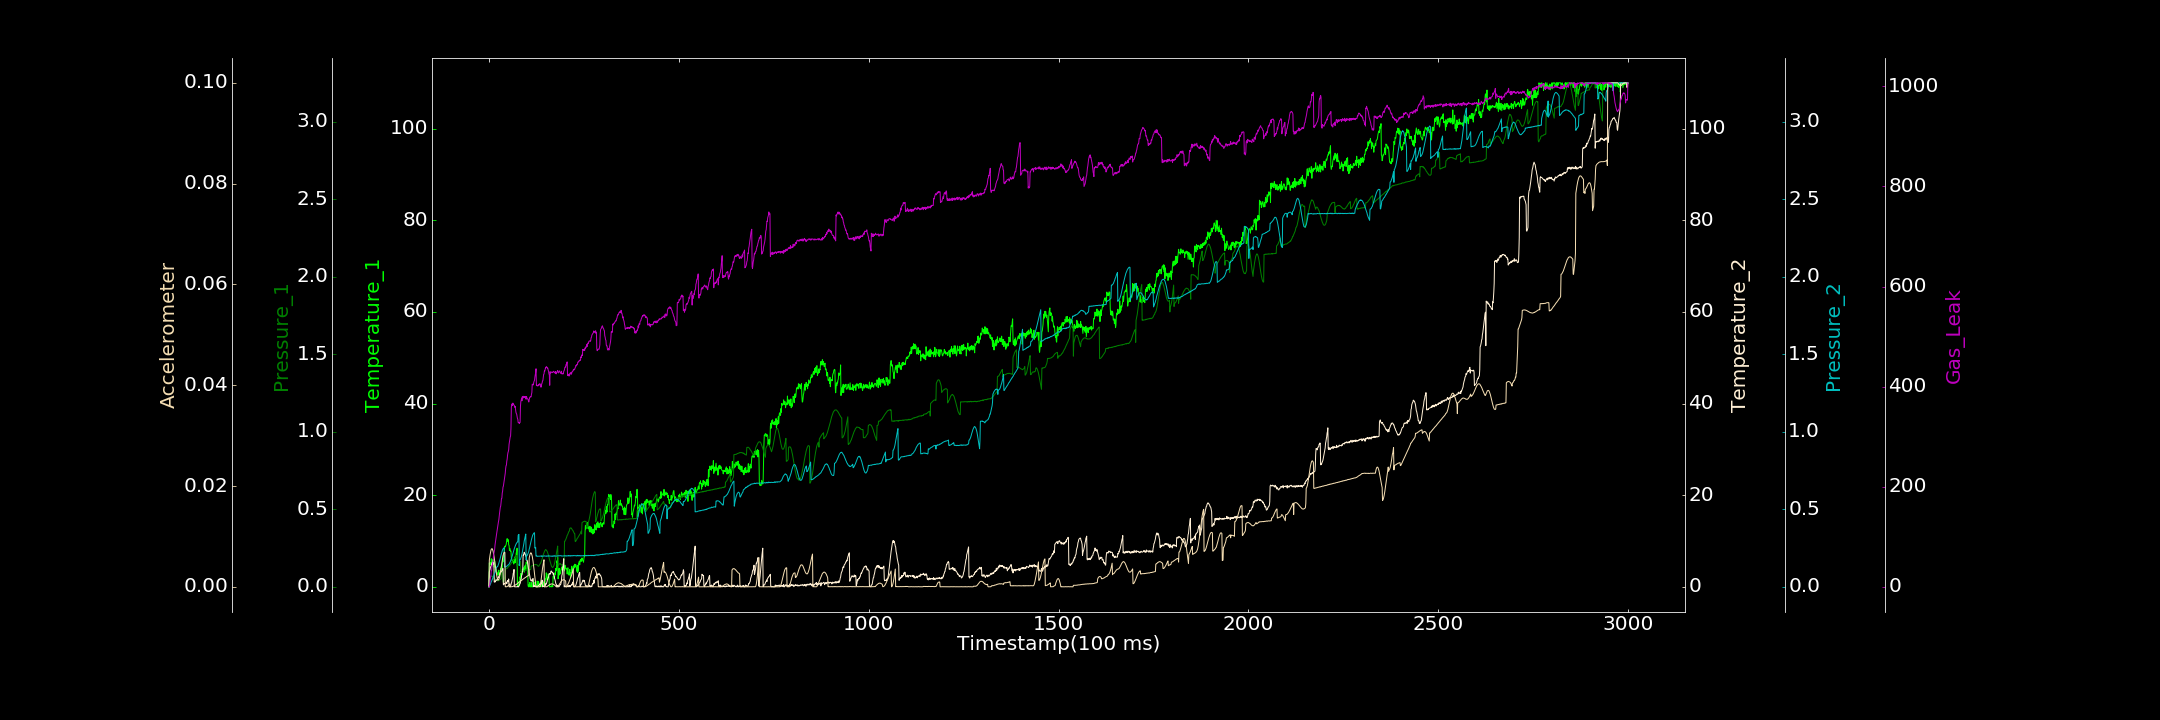

Source data for this figure (header and first rows):
0.000000000, 0.000000000, 0.000000000, 0.000000000, 0.000000000, 0.000000000, 0.000000000
1, 5.226, 0.06169, 3.265, 0.001402, 0.005299, 0.000000000
2, 4.833, 0.06342, 3.541, 0.006703, 0.005873, 3.256
3, 5.124, 0.06501, 3.823, 0.01311, 0.006347, 12.46
4, 5.259, 0.0684, 4.316, 0.01864, 0.006773, 18.24
5, 4.797, 0.07074, 4.404, 0.02411, 0.007135, 21.14
6, 6.138, 0.06781, 4.602, 0.03241, 0.0074, 31.42
7, 5.466, 0.06894, 4.983, 0.03643, 0.007542, 32.3
8, 5.134, 0.06938, 5.208, 0.04248, 0.007554, 40.04
9, 5.581, 0.06776, 5.363, 0.05006, 0.007519, 44.01
10, 5.981, 0.06318, 5.329, 0.05423, 0.007308, 47.55
11, 5.02, 0.0631, 5.324, 0.06074, 0.007036, 52.73
12, 5.896, 0.06062, 4.987, 0.07024, 0.006646, 62.19
13, 5.479, 0.05683, 5.283, 0.07414, 0.006206, 66.44
14, 4.298, 0.0544, 1.036, 0.08013, 0.005668, 70.64
15, 5.635, 0.05325, 1.214, 0.08686, 0.005079, 74.79
16, 4.938, 0.04923, 1.021, 0.09248, 0.004525, 83.51
17, 3.474, 0.04593, 1.281, 0.09821, 0.003912, 88.5
18, 3.869, 0.04361, 1.307, 0.106, 0.003381, 92.37
19, 3.602, 0.04096, 1.555, 0.1161, 0.002825, 99.06
20, 3.336, 0.04056, 1.493, 0.1264, 0.002355, 104.9
21, 3.147, 0.03973, 1.501, 0.1291, 0.001972, 110
22, 3.076, 0.03796, 1.487, 0.1285, 0.00166, 116.2
23, 2.928, 0.04118, 1.67, 0.1307, 0.001474, 119.7
24, 2.509, 0.04007, 2.101, 0.1374, 0.001324, 124.4
25, 3.038, 0.03907, 2.07, 0.1448, 0.001371, 129.9
26, 3.648, 0.03921, 2.243, 0.152, 0.001465, 133.6
27, 2.719, 0.04327, 2.433, 0.16, 0.001676, 141.6
28, 2.678, 0.04332, 2.539, 0.1697, 0.001968, 147.5
29, 3.047, 0.04602, 2.984, 0.1766, 0.002364, 154.1
30, 2.792, 0.04843, 3.088, 0.1874, 0.002778, 159.3
31, 4.016, 0.05031, 3.158, 0.1981, 0.003277, 161.3
32, 3.327, 0.05142, 3.199, 0.2089, 0.003792, 169
33, 4.507, 0.09969, 3.343, 0.2168, 0.004283, 176.3
34, 3.834, 0.103, 3.55, 0.2225, 0.004836, 176.9
35, 4.21, 0.1034, 3.69, 0.2328, 0.00532, 187.3
36, 6.207, 0.1052, 3.936, 0.2397, 0.00576, 190.8
37, 5.427, 0.03071, 3.987, 0.2438, 0.006158, 199.2
38, 6.767, 0.03186, 0.4503, 0.2476, 0.006447, 200.9
39, 6.492, 0.03279, 0.4395, 0.2498, 0.006679, 206.1
40, 7.088, 0.0417, 0.7511, 0.2516, 0.006815, 212
41, 8.483, 0.05406, 0.6502, 0.1271, 0.006852, 216.5
42, 8.856, 0.07552, 0.7161, 0.1296, 0.006828, 222.9
43, 8.738, 0.113, 0.7924, 0.1281, 0.000005925, 227.3
44, 9.008, 0.1147, 0.8838, 0.1284, 0.00003445, 236.3
45, 9.11, 0.1154, 0.9528, 0.1288, 0.000000000, 241.7
46, 9.569, 0.1176, 0.9826, 0.1291, 0.000000000, 243.2
47, 10.3, 0.1177, 0.705, 0.1324, 0.00001385, 251.1
48, 10.53, 0.1188, 1.14, 0.135, 0.00005937, 255
49, 10.16, 0.1218, 1.381, 0.1393, 0.00009961, 263.1
50, 9.885, 0.1262, 1.146, 0.1394, 0.0001674, 267.9
51, 10.27, 0.1304, 1.258, 0.1402, 0.0002229, 270.3
52, 9.146, 0.1295, 1.713, 0.1444, 0.0002627, 274.2
53, 8.999, 0.1351, 0.000000000, 0.1459, 0.0003929, 284.7
54, 7.927, 0.1358, 0.000000000, 0.151, 0.0004726, 289.5
55, 8.379, 0.139, 0.06264, 0.1576, 0.0005721, 294.1
56, 7.966, 0.1442, 0.000000000, 0.1612, 0.000000000, 299.5
57, 7.772, 0.1457, 0.1224, 0.1669, 0.000000000, 301.5
58, 7.798, 0.1503, 0.4567, 0.1738, 0.000000000, 317.2
59, 6.328, 0.1529, 0.8113, 0.1807, 0.000006140, 359.4
60, 6.136, 0.1559, 0.9922, 0.1875, 0.00001536, 363.5
... 2,939 more rows
